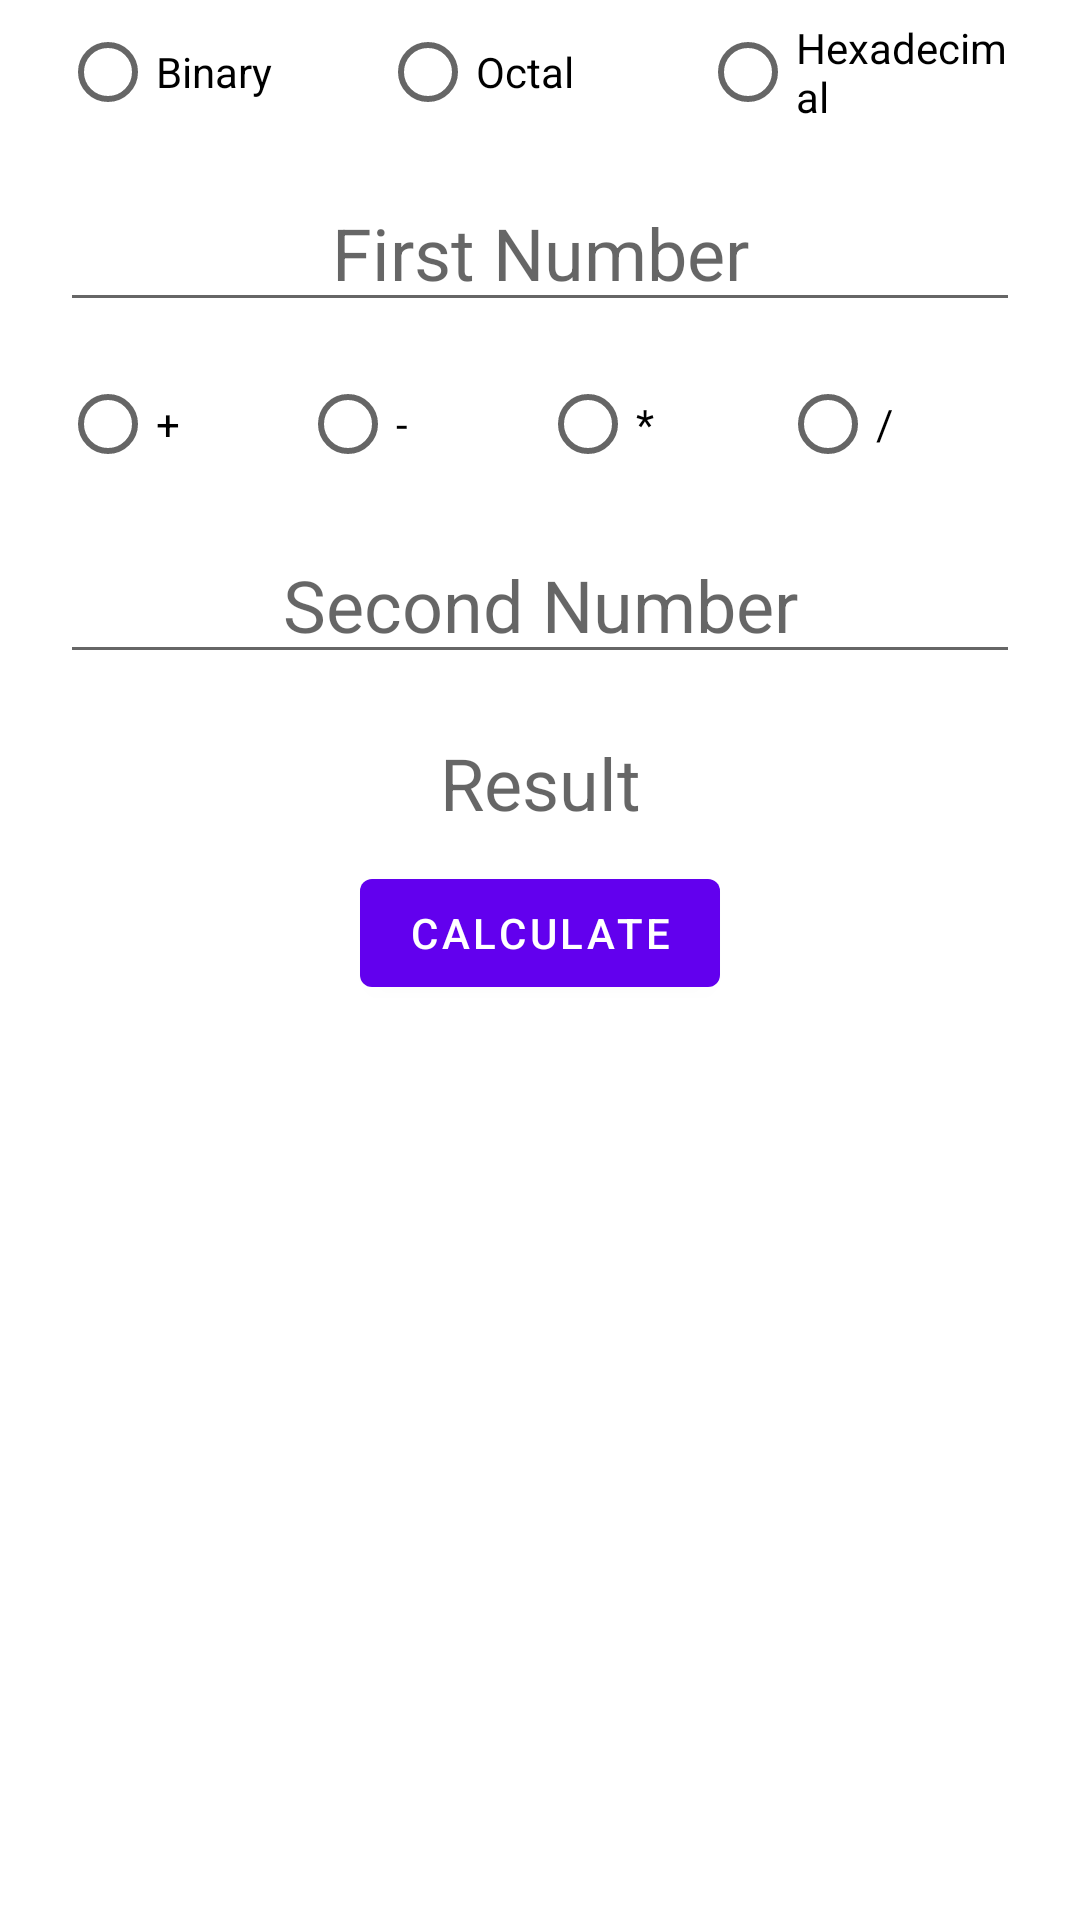

This screen was rendered from an Android layout file. Write that file and the resources it references.
<!-- AndroidManifest.xml: application theme Theme.NumbersConverterCalculator -->
<!-- res/layout/fragment_operations.xml -->
<?xml version="1.0" encoding="utf-8"?>
<LinearLayout xmlns:android="http://schemas.android.com/apk/res/android"
    android:layout_width="match_parent"
    android:layout_height="match_parent"
    android:orientation="vertical">

    <RadioGroup
        android:id="@+id/rg_from"
        android:layout_width="match_parent"
        android:layout_height="wrap_content"
        android:layout_marginHorizontal="20dp"
        android:gravity="center"
        android:orientation="horizontal">

        <RadioButton
            android:layout_width="0dp"
            android:layout_height="wrap_content"
            android:layout_weight="1"
            android:text="Binary" />

        <RadioButton
            android:layout_width="0dp"
            android:layout_height="wrap_content"
            android:layout_weight="1"
            android:text="Octal" />

        <RadioButton
            android:layout_width="0dp"
            android:layout_height="wrap_content"
            android:layout_weight="1"
            android:text="Hexadecimal" />

    </RadioGroup>

    <EditText
        android:id="@+id/et_input_first"
        android:layout_width="match_parent"
        android:layout_height="wrap_content"
        android:layout_marginHorizontal="20dp"
        android:layout_marginTop="10dp"
        android:textAlignment="center"
        android:digits=""
        android:hint="First Number"
        android:textColor="@color/black"
        android:textSize="24sp" />

    <RadioGroup
        android:id="@+id/rg_operations"
        android:layout_width="match_parent"
        android:layout_height="wrap_content"
        android:layout_marginHorizontal="20dp"
        android:gravity="center"
        android:layout_marginTop="10dp"
        android:orientation="horizontal">

        <RadioButton
            android:layout_width="0dp"
            android:layout_height="wrap_content"
            android:layout_weight="1"
            android:text="+" />

        <RadioButton
            android:layout_width="0dp"
            android:layout_height="wrap_content"
            android:layout_weight="1"
            android:text="-" />

        <RadioButton
            android:layout_width="0dp"
            android:layout_height="wrap_content"
            android:layout_weight="1"
            android:text="*" />

        <RadioButton
            android:layout_width="0dp"
            android:layout_height="wrap_content"
            android:layout_weight="1"
            android:text="/" />

    </RadioGroup>

    <EditText
        android:id="@+id/et_input_second"
        android:layout_width="match_parent"
        android:layout_height="wrap_content"
        android:layout_marginHorizontal="20dp"
        android:layout_marginTop="10dp"
        android:textAlignment="center"
        android:digits=""
        android:hint="Second Number"
        android:textColor="@color/black"
        android:textSize="24sp" />

    <TextView
        android:id="@+id/tv_calculate_result"
        android:layout_width="match_parent"
        android:layout_height="wrap_content"
        android:layout_marginTop="20dp"
        android:hint="Result"
        android:textAlignment="center"
        android:textColor="@color/black"
        android:textSize="24sp" />

    <com.google.android.material.button.MaterialButton
        android:id="@+id/btn_calculate"
        android:layout_width="wrap_content"
        android:layout_height="wrap_content"
        android:layout_gravity="center"
        android:enabled="true"
        android:layout_marginTop="10dp"
        android:text="Calculate" />

</LinearLayout>
<!-- resources referenced by this layout -->
<resources>
  <color name="black">#FF000000</color>
  <style name="Theme.NumbersConverterCalculator" parent="Theme.MaterialComponents.DayNight.DarkActionBar">
          
          <item name="colorPrimary">@color/purple_500</item>
          <item name="colorPrimaryVariant">@color/purple_700</item>
          <item name="colorOnPrimary">@color/white</item>
          
          <item name="colorSecondary">@color/teal_200</item>
          <item name="colorSecondaryVariant">@color/teal_700</item>
          <item name="colorOnSecondary">@color/black</item>
          
          <item name="android:statusBarColor">?attr/colorPrimaryVariant</item>
          
      </style>
  <color name="purple_500">#FF6200EE</color>
  <color name="purple_700">#FF3700B3</color>
  <color name="white">#FFFFFFFF</color>
  <color name="teal_200">#FF03DAC5</color>
  <color name="teal_700">#FF018786</color>
</resources>
